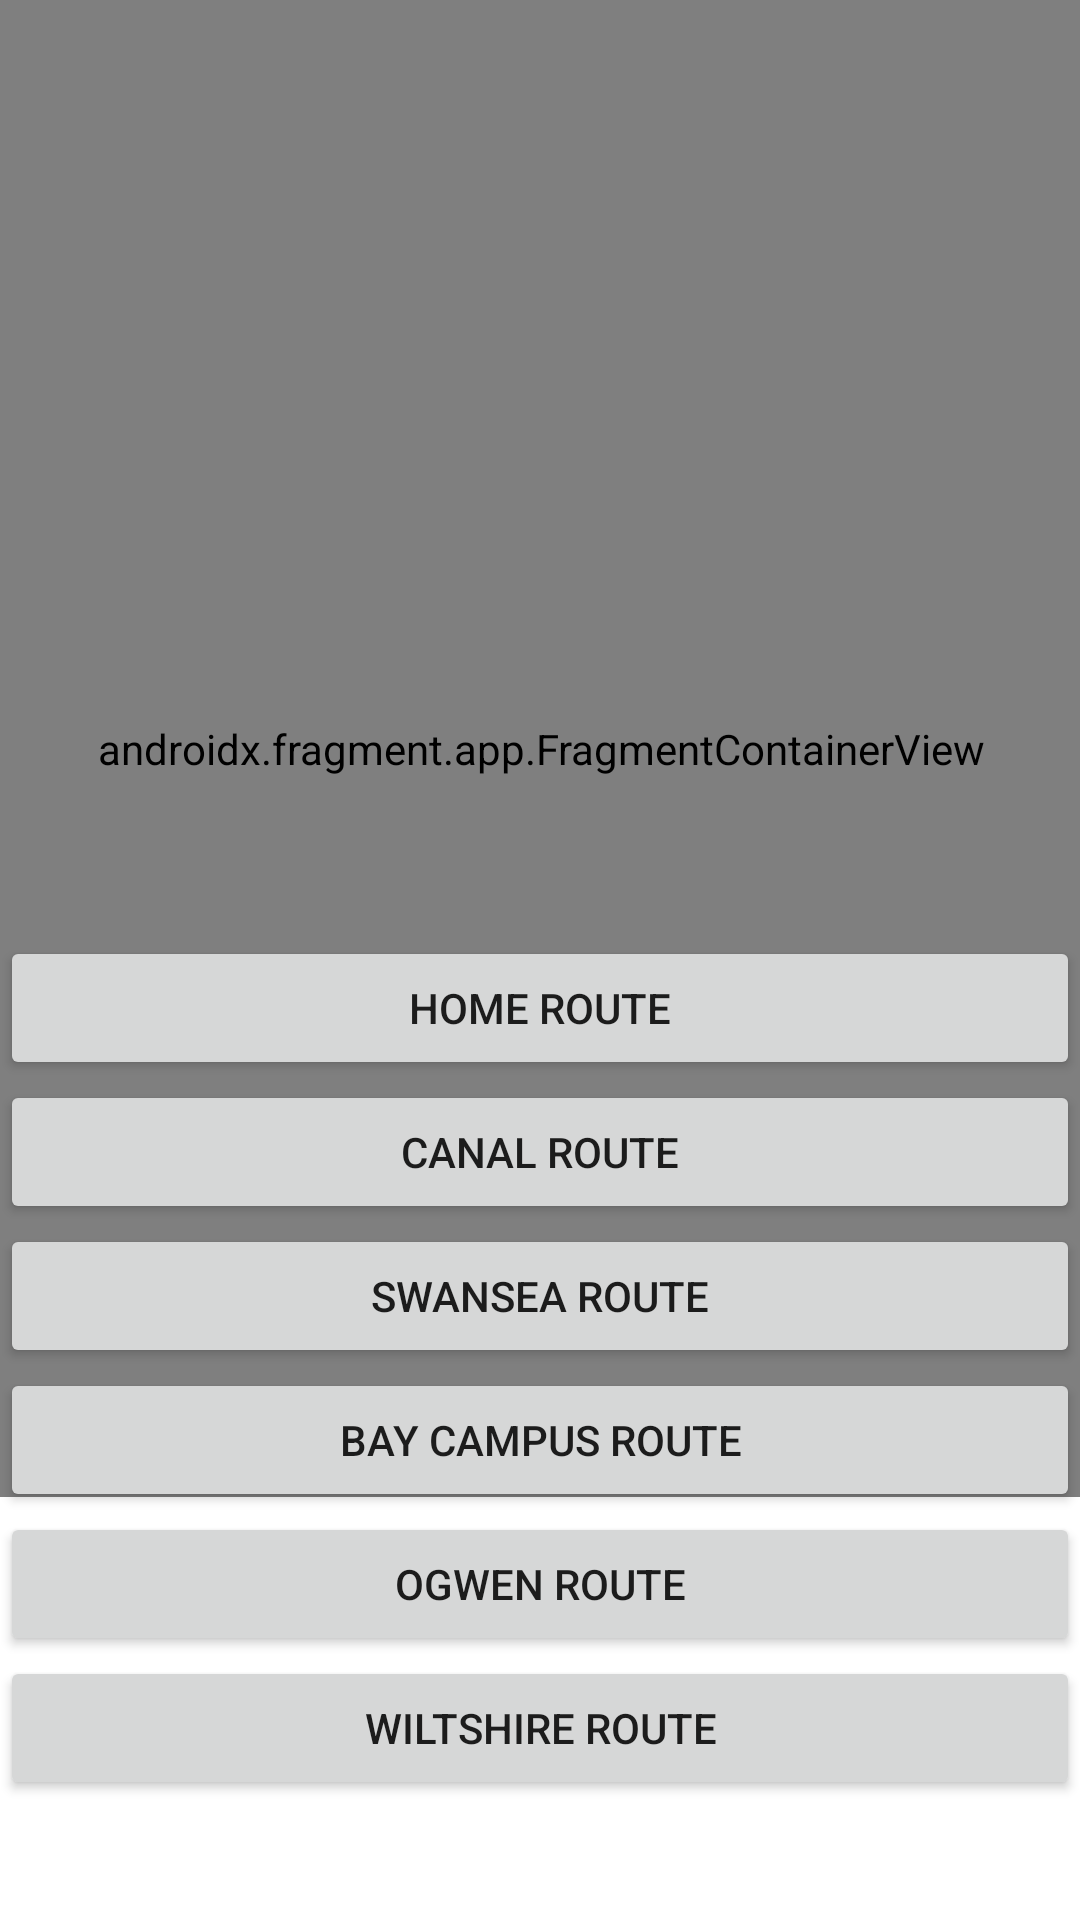

Layout XML and referenced resources for this Android screen:
<!-- AndroidManifest.xml: application theme Theme.MapsAppJava -->
<!-- res/layout/activity_routes.xml -->
<?xml version="1.0" encoding="utf-8"?>
<androidx.constraintlayout.widget.ConstraintLayout xmlns:android="http://schemas.android.com/apk/res/android"
    xmlns:app="http://schemas.android.com/apk/res-auto"
    xmlns:tools="http://schemas.android.com/tools"
    android:layout_width="match_parent"
    android:layout_height="match_parent">

    <androidx.fragment.app.FragmentContainerView
        android:id="@+id/map"
        android:name="com.google.android.gms.maps.SupportMapFragment"
        android:layout_width="408dp"
        android:layout_height="499dp"
        app:layout_constraintEnd_toEndOf="parent"
        app:layout_constraintStart_toStartOf="parent"
        app:layout_constraintTop_toTopOf="parent"
        tools:context=".MapsActivity" />

    <ScrollView
        android:id="@+id/scrollView3"
        android:layout_width="0dp"
        android:layout_height="328dp"
        app:layout_constraintBottom_toBottomOf="parent"
        app:layout_constraintEnd_toEndOf="parent"
        app:layout_constraintStart_toStartOf="parent">

        <LinearLayout
            android:layout_width="match_parent"
            android:layout_height="wrap_content"
            android:orientation="vertical">

            <Button
                android:id="@+id/HomeRoute"
                android:layout_width="match_parent"
                android:layout_height="wrap_content"
                android:onClick="buttonClick"
                android:text="Home Route" />

            <Button
                android:id="@+id/CanalRoute"
                android:layout_width="match_parent"
                android:layout_height="wrap_content"
                android:onClick="buttonClick"
                android:text="Canal Route" />

            <Button
                android:id="@+id/SwanseaRoute"
                android:layout_width="match_parent"
                android:layout_height="wrap_content"
                android:onClick="buttonClick"
                android:text="Swansea Route" />

            <Button
                android:id="@+id/BayCampusRoute"
                android:layout_width="match_parent"
                android:layout_height="wrap_content"
                android:onClick="buttonClick"
                android:text="Bay Campus Route" />

            <Button
                android:id="@+id/OgwenRoute"
                android:layout_width="match_parent"
                android:layout_height="wrap_content"
                android:onClick="buttonClick"
                android:text="Ogwen Route" />

            <Button
                android:id="@+id/WiltshireRoute"
                android:layout_width="match_parent"
                android:layout_height="wrap_content"
                android:onClick="buttonClick"
                android:text="Wiltshire Route" />

        </LinearLayout>

    </ScrollView>
</androidx.constraintlayout.widget.ConstraintLayout>
<!-- resources referenced by this layout -->
<resources>
  <style name="Theme.MapsAppJava" parent="Theme.MaterialComponents.DayNight.DarkActionBar">
          
          <item name="colorPrimary">@color/purple_500</item>
          <item name="colorPrimaryVariant">@color/purple_700</item>
          <item name="colorOnPrimary">@color/white</item>
          
          <item name="colorSecondary">@color/teal_200</item>
          <item name="colorSecondaryVariant">@color/teal_700</item>
          <item name="colorOnSecondary">@color/black</item>
          
          <item name="android:statusBarColor">?attr/colorPrimaryVariant</item>
          
      </style>
  <!-- not gathered from this repository: default colours our renderer supplied (Android Studio template values) -->
  <color name="purple_500">#FF6200EE</color>
  <color name="purple_700">#FF3700B3</color>
  <color name="teal_200">#FF03DAC5</color>
  <color name="teal_700">#FF018786</color>
  <color name="black">#FF000000</color>
  <color name="white">#FFFFFFFF</color>
</resources>
